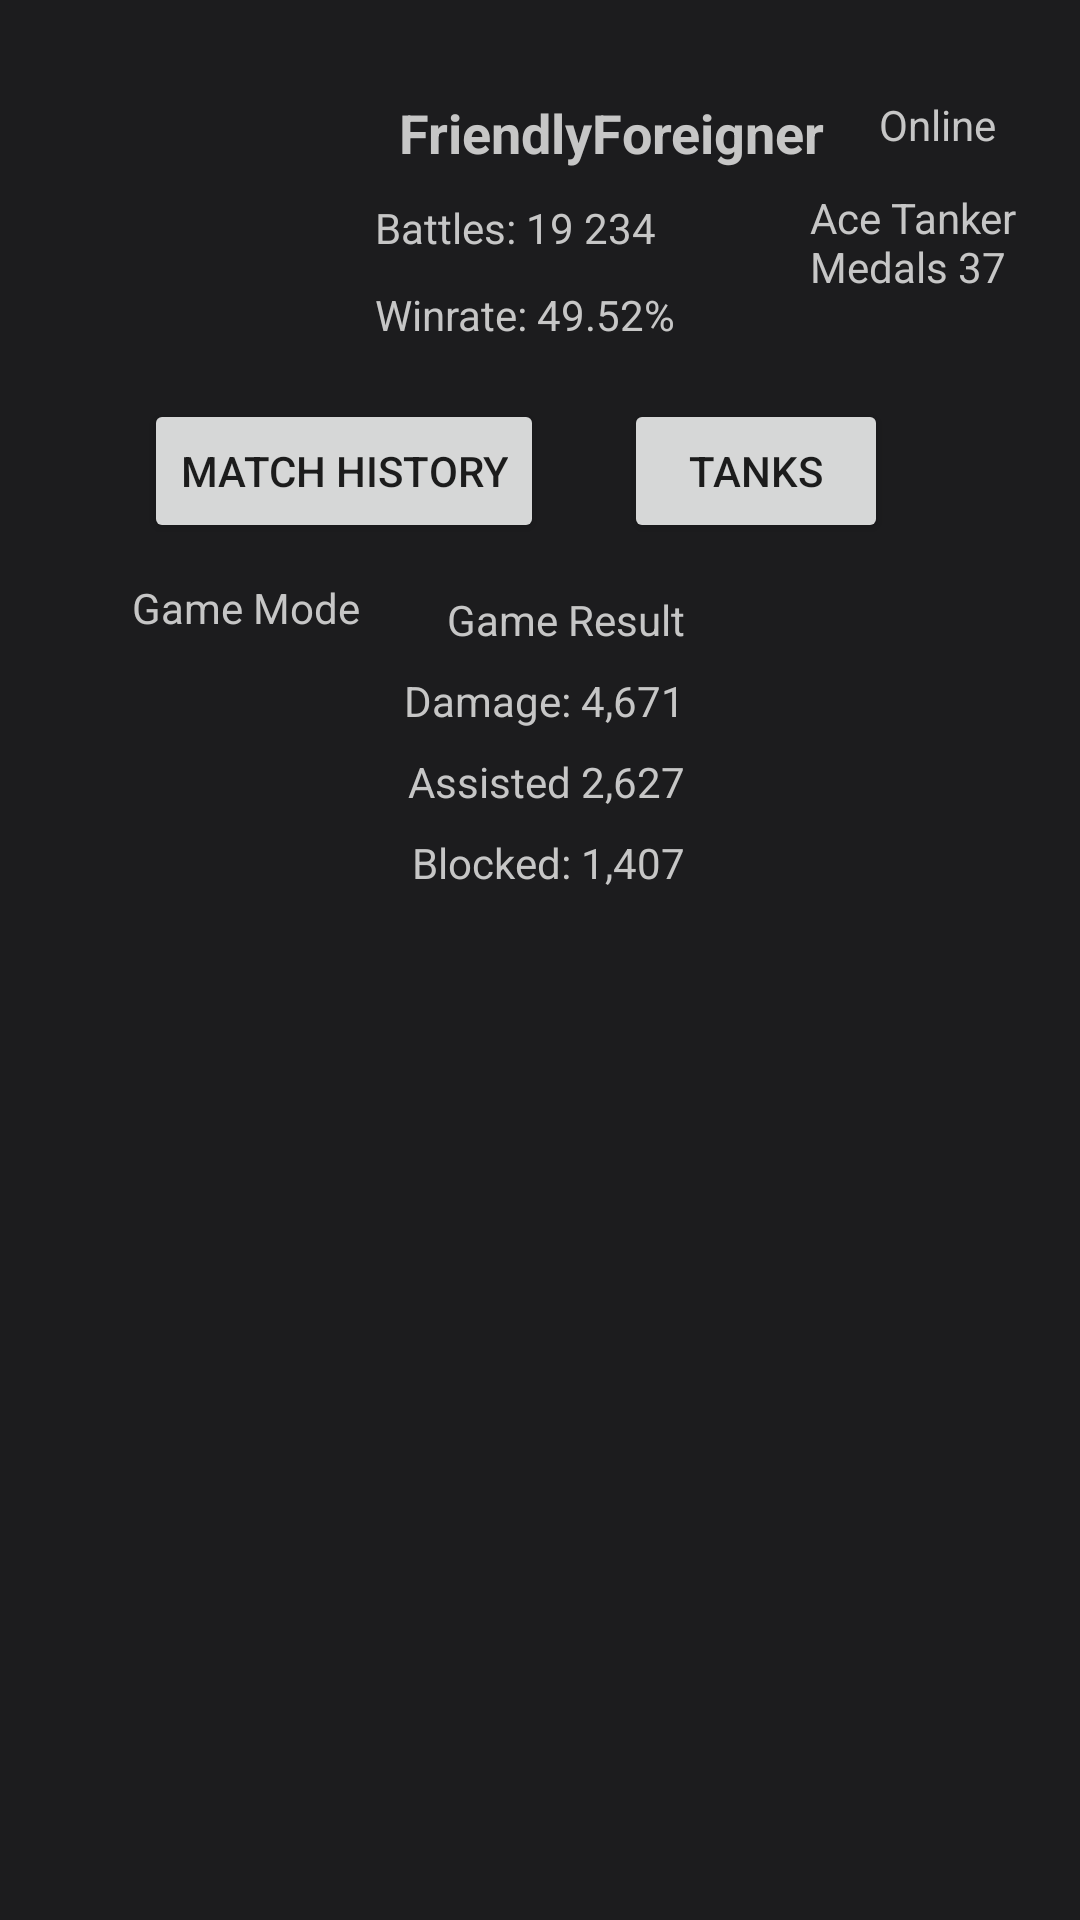

Layout XML and referenced resources for this Android screen:
<!-- AndroidManifest.xml: application theme Theme.UniSmite -->
<!-- res/layout/profile.xml -->
<?xml version="1.0" encoding="utf-8"?>
<androidx.constraintlayout.widget.ConstraintLayout xmlns:android="http://schemas.android.com/apk/res/android"
    xmlns:app="http://schemas.android.com/apk/res-auto"
    xmlns:tools="http://schemas.android.com/tools"
    android:layout_width="match_parent"
    android:layout_height="match_parent"
    android:background="#1c1c1e "
    tools:context=".MainActivity">

    <Button
        android:id="@+id/button_playedtanks"
        android:layout_width="wrap_content"
        android:layout_height="wrap_content"
        android:layout_marginTop="16dp"
        android:layout_marginEnd="64dp"
        android:text="@string/playedtanks"
        app:layout_constraintEnd_toEndOf="parent"
        app:layout_constraintTop_toBottomOf="@+id/img_lasttank" />

    <ImageView
        android:id="@+id/img_lasttank"
        android:layout_width="93dp"
        android:layout_height="85dp"
        android:layout_marginStart="32dp"
        android:layout_marginTop="32dp"
        app:layout_constraintStart_toStartOf="parent"
        app:layout_constraintTop_toTopOf="parent"
        tools:srcCompat="@tools:sample/avatars" />

    <TextView
        android:id="@+id/tv_username"
        android:layout_width="wrap_content"
        android:layout_height="wrap_content"
        android:layout_marginStart="8dp"
        android:text="FriendlyForeigner"
        android:textColor="#C6C6C6"
        android:textSize="18sp"
        android:textStyle="bold"
        app:layout_constraintStart_toEndOf="@+id/img_lasttank"
        app:layout_constraintTop_toTopOf="@+id/img_lasttank" />

    <TextView
        android:id="@+id/tv_battles"
        android:layout_width="wrap_content"
        android:layout_height="wrap_content"
        android:layout_marginTop="10dp"
        android:text="@string/battlesplayed"
        android:textColor="#C6C6C6"
        app:layout_constraintStart_toEndOf="@+id/img_lasttank"
        app:layout_constraintTop_toBottomOf="@+id/tv_username" />

    <TextView
        android:id="@+id/tv_lastresult"
        android:layout_width="100dp"
        android:layout_height="23dp"
        android:layout_marginStart="44dp"
        android:layout_marginTop="12dp"
        android:text="Game Mode"
        android:textColor="#C6C6C6"
        android:visibility="visible"
        app:layout_constraintStart_toStartOf="parent"
        app:layout_constraintTop_toBottomOf="@+id/button3" />

    <TextView
        android:id="@+id/tv_Status"
        android:layout_width="wrap_content"
        android:layout_height="wrap_content"
        android:layout_marginEnd="28dp"
        android:text="Online"
        android:textColor="#C6C6C6"
        app:layout_constraintBottom_toBottomOf="@+id/tv_lastresult"
        app:layout_constraintEnd_toEndOf="parent"
        app:layout_constraintTop_toTopOf="@+id/img_lasttank"
        app:layout_constraintVertical_bias="0.0" />

    <TextView
        android:id="@+id/textView"
        android:layout_width="wrap_content"
        android:layout_height="wrap_content"
        android:layout_marginStart="5dp"
        android:layout_marginTop="16dp"
        android:text="@string/result"
        android:textColor="#C6C6C6"
        app:layout_constraintStart_toEndOf="@+id/tv_lastresult"
        app:layout_constraintTop_toBottomOf="@+id/button3" />

    <ImageView
        android:id="@+id/iv_Tank"
        android:layout_width="98dp"
        android:layout_height="77dp"
        android:layout_marginTop="2dp"
        app:layout_constraintEnd_toStartOf="@+id/damage_dealt"
        app:layout_constraintHorizontal_bias="0.951"
        app:layout_constraintStart_toStartOf="parent"
        app:layout_constraintTop_toBottomOf="@+id/textView"
        tools:srcCompat="@tools:sample/avatars" />

    <TextView
        android:id="@+id/winrate"
        android:layout_width="wrap_content"
        android:layout_height="wrap_content"
        android:layout_marginTop="10dp"
        android:text="@string/winrate"
        android:textColor="#C6C6C6"
        app:layout_constraintStart_toEndOf="@+id/img_lasttank"
        app:layout_constraintTop_toBottomOf="@+id/tv_battles" />

    <TextView
        android:id="@+id/ace_tankers"
        android:layout_width="90dp"
        android:layout_height="wrap_content"
        android:layout_marginTop="12dp"
        android:text="@string/masteries"
        android:textColor="#C6C6C6"
        app:layout_constraintEnd_toEndOf="parent"
        app:layout_constraintTop_toBottomOf="@+id/tv_Status" />

    <TextView
        android:id="@+id/damage_dealt"
        android:layout_width="wrap_content"
        android:layout_height="wrap_content"
        android:layout_marginTop="8dp"
        android:text="@string/damagedealt"
        android:textColor="#C6C6C6"
        app:layout_constraintEnd_toEndOf="@+id/textView"
        app:layout_constraintTop_toBottomOf="@+id/textView" />

    <TextView
        android:id="@+id/damage_assisted"
        android:layout_width="wrap_content"
        android:layout_height="wrap_content"
        android:layout_marginTop="8dp"
        android:text="@string/assisted"
        android:textColor="#C6C6C6"
        app:layout_constraintEnd_toEndOf="@+id/textView"
        app:layout_constraintTop_toBottomOf="@+id/damage_dealt" />

    <TextView
        android:id="@+id/damage_blocked"
        android:layout_width="wrap_content"
        android:layout_height="wrap_content"
        android:layout_marginTop="8dp"
        android:text="@string/blocked"
        android:textColor="#C6C6C6"
        app:layout_constraintEnd_toEndOf="@+id/textView"
        app:layout_constraintTop_toBottomOf="@+id/damage_assisted" />

    <Button
        android:id="@+id/button3"
        android:layout_width="wrap_content"
        android:layout_height="wrap_content"
        android:layout_marginStart="48dp"
        android:layout_marginTop="16dp"
        android:text="@string/gamehistory"
        app:layout_constraintStart_toStartOf="parent"
        app:layout_constraintTop_toBottomOf="@+id/img_lasttank" />

</androidx.constraintlayout.widget.ConstraintLayout>
<!-- resources referenced by this layout -->
<resources>
  <string name="assisted">Assisted 2,627</string>
  <string name="battlesplayed">Battles: 19 234</string>
  <string name="blocked">Blocked: 1,407</string>
  <string name="damagedealt">Damage: 4,671</string>
  <string name="gamehistory">Match History</string>
  <string name="masteries">Ace Tanker Medals 37</string>
  <string name="playedtanks">Tanks</string>
  <string name="result">Game Result</string>
  <string name="winrate">Winrate: 49.52%</string>
  <style name="Theme.UniSmite" parent="Theme.MaterialComponents.DayNight.DarkActionBar">
          
          <item name="colorPrimary">@color/purple_500</item>
          <item name="colorPrimaryVariant">@color/purple_700</item>
          <item name="colorOnPrimary">@color/white</item>
          
          <item name="colorSecondary">@color/teal_200</item>
          <item name="colorSecondaryVariant">@color/teal_700</item>
          <item name="colorOnSecondary">@color/black</item>
          
          <item name="android:statusBarColor" tools:targetApi="l">?attr/colorPrimaryVariant</item>
          
      </style>
  <!-- not gathered from this repository: default colours our renderer supplied (Android Studio template values) -->
  <color name="purple_500">#FF6200EE</color>
  <color name="purple_700">#FF3700B3</color>
  <color name="teal_200">#FF03DAC5</color>
  <color name="teal_700">#FF018786</color>
  <color name="black">#FF000000</color>
  <color name="white">#FFFFFFFF</color>
</resources>
